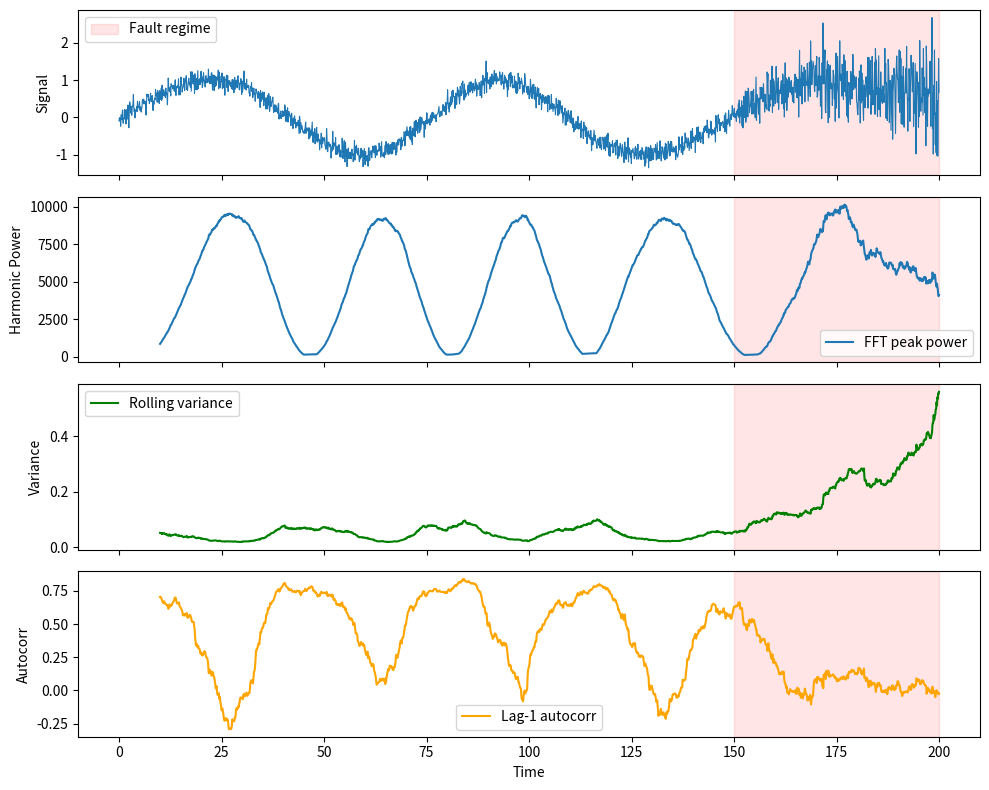

Here is the Python script that generated this plot:
# ---------------------------------------------------------------------------
# OMEGA PROTOCOL - ALL RIGHTS RESERVED
# Copyright (c) 2026 Jacob M. (jake.s.dev1991@gmail.com | 217-799-8720)
# Usage restricted to academic research and review only. No monetization.
# See LICENSE.txt for full terms.
# ---------------------------------------------------------------------------
import numpy as np
import matplotlib.pyplot as plt

# Simulate a realistic pipeline: non-stationary periodicity + critical slowing down
np.random.seed(42)
t = np.linspace(0, 200, 2000)

# Frequency drift and intermittent burst (no stable "rotation")
f = 1 + 0.5 * np.sin(0.02 * t) + 0.2 * np.random.randn(len(t))
signal = np.sin(2 * np.pi * np.cumsum(f) / 1000)  # integrated phase

# Inject critical slowing down: variance & autocorrelation ramp up before "shredding"
fault_onset = 1500
variance = np.concatenate([
    np.ones(fault_onset) * 0.02,
    np.linspace(0.02, 0.5, len(t) - fault_onset)
])
noise = np.random.randn(len(t)) * np.sqrt(variance)
signal += noise

# Rolling metrics
window = 100
rolling_var = np.array([np.var(signal[i:i+window]) for i in range(len(signal) - window)])
autocorr = np.array([np.corrcoef(signal[i:i+window-1], signal[i+1:i+window])[0,1] for i in range(len(signal) - window)])

# Harmonic "order analysis" (FFT on sliding window) fails due to drift
harmonic_power = []
for i in range(len(signal) - window):
    fft = np.fft.fft(signal[i:i+window])
    harmonic_power.append(np.max(np.abs(fft)**2))

# Plot: signal, harmonic power, variance, autocorrelation
fig, ax = plt.subplots(4, 1, figsize=(10, 8), sharex=True)
ax[0].plot(t, signal, lw=0.8)
ax[0].axvspan(t[fault_onset], t[-1], color='red', alpha=0.1, label='Fault regime')
ax[0].set_ylabel('Signal')
ax[0].legend(loc='upper left')

ax[1].plot(t[window:], harmonic_power, label='FFT peak power')
ax[1].axvspan(t[fault_onset], t[-1], color='red', alpha=0.1)
ax[1].set_ylabel('Harmonic Power')
ax[1].legend()

ax[2].plot(t[window:], rolling_var, label='Rolling variance', color='green')
ax[2].axvspan(t[fault_onset], t[-1], color='red', alpha=0.1)
ax[2].set_ylabel('Variance')
ax[2].legend()

ax[3].plot(t[window:], autocorr, label='Lag-1 autocorr', color='orange')
ax[3].axvspan(t[fault_onset], t[-1], color='red', alpha=0.1)
ax[3].set_ylabel('Autocorr')
ax[3].set_xlabel('Time')
ax[3].legend()

plt.tight_layout()
plt.show()
